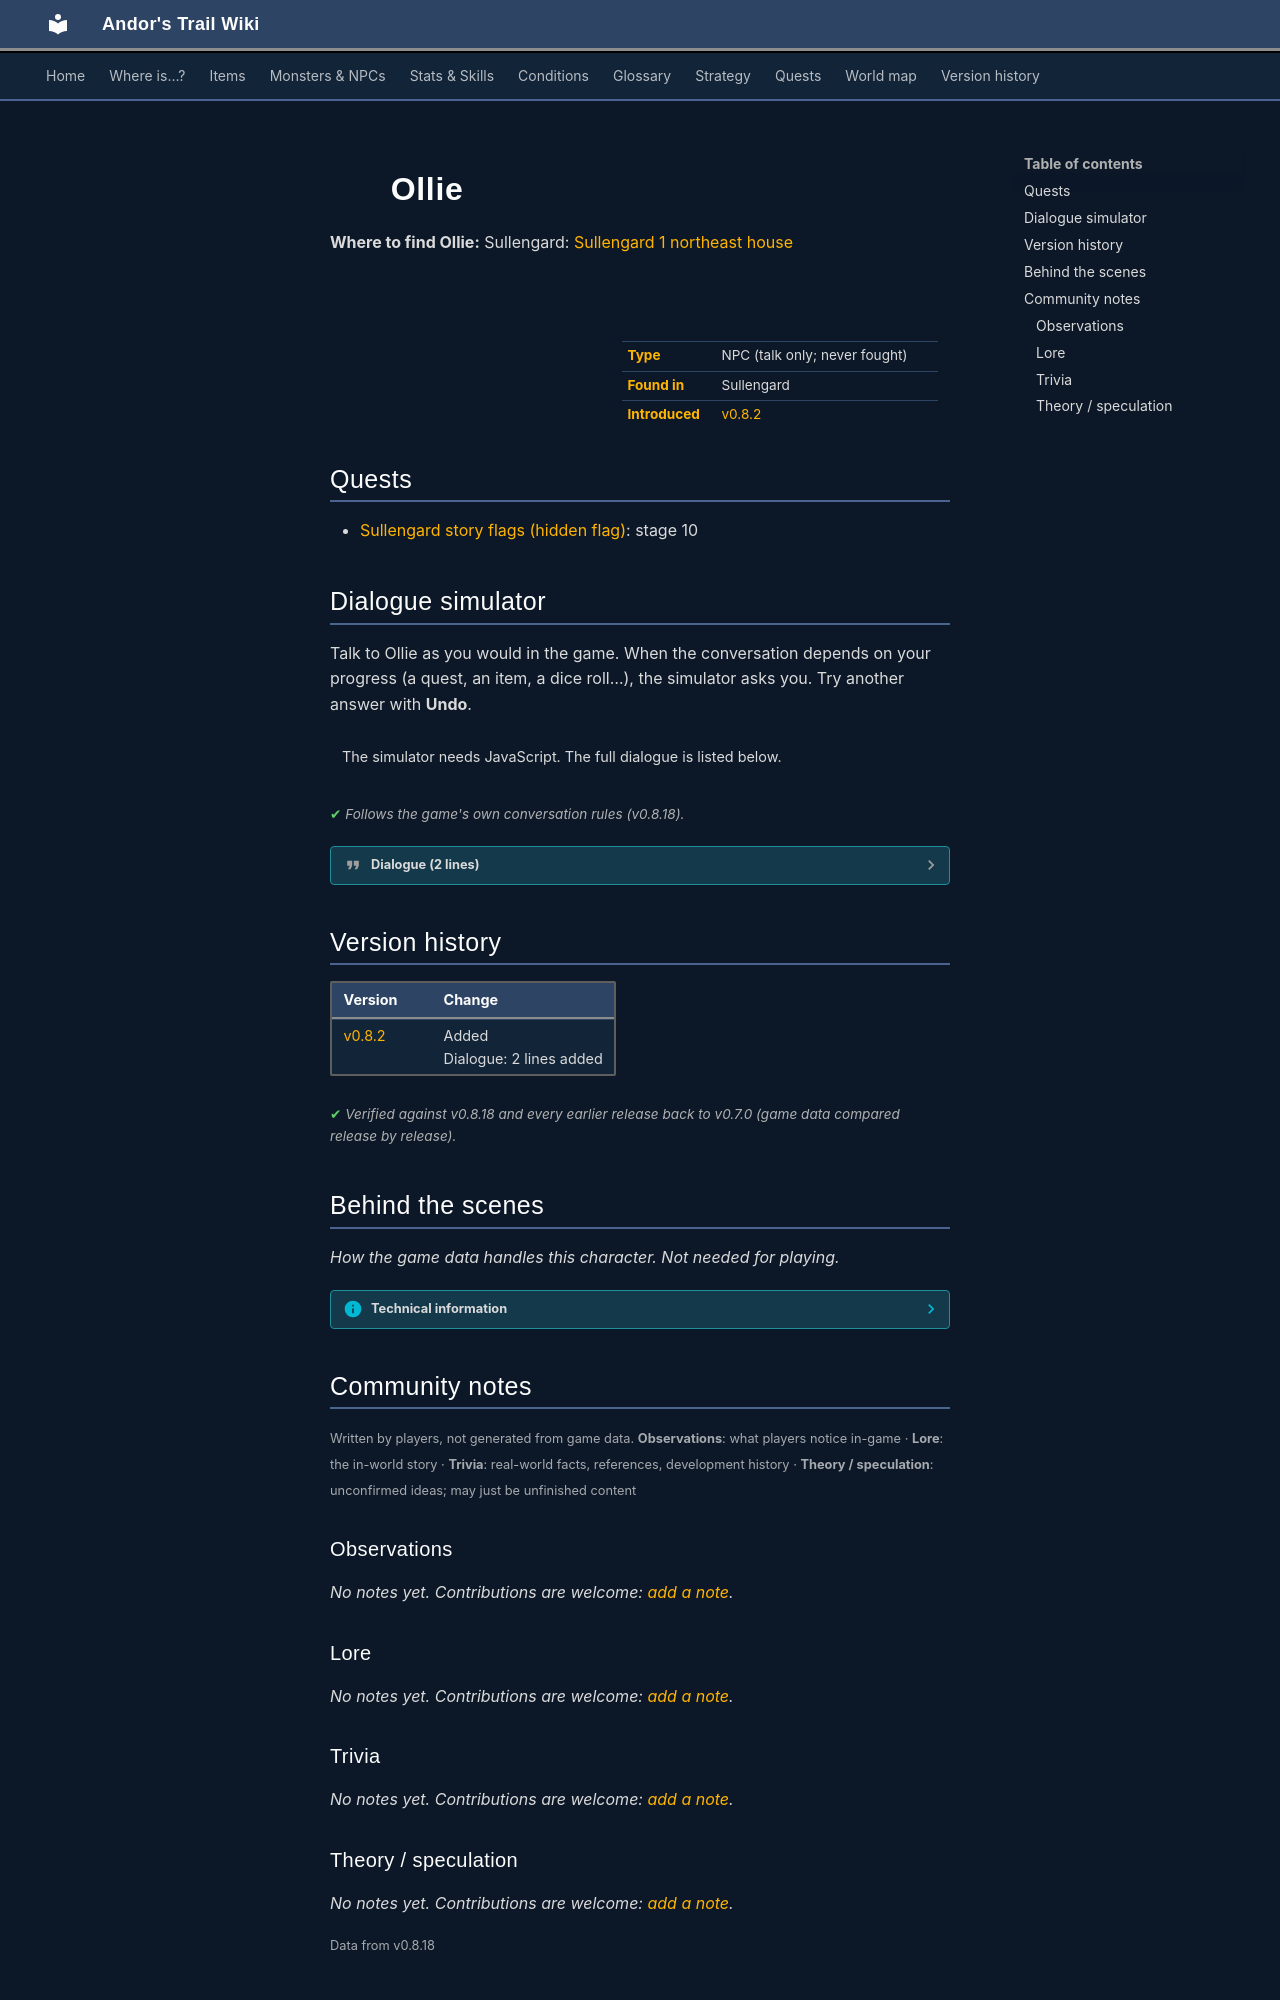

repository: asdfghjkl628/Andor-s-Trail-Wikiiii · page: monsters/sullengard_newborn_baby/index.html · generator: mkdocs

---
description: "Ollie is a non-player character (NPC) in Andor's Trail, found in Sullengard."
---

# ![](../assets/icons/monsters/monsters_ld1_142.png){ .sprite } Ollie

**Where to find Ollie:** Sullengard: [Sullengard 1 northeast house](../maps/sullengard1_northeast_house.md#pin-npc-sullengard_newborn_baby)

<div class="infobox" markdown>

<p class="ib-img"><img class="sprite" src="../../assets/icons/monsters/monsters_ld1_142.png" alt=""></p>

| | |
|---|---|
| **Type** | NPC (talk only; never fought) |
| **Found in** | Sullengard |
| **Introduced** | [v0.8.2](../versions/0.8.2.md) |

</div>

## Quests

- [Sullengard story flags (hidden flag)](../quests/sullengard_hidden.md): stage 10

## Dialogue simulator

Talk to Ollie as you would in the game. When the conversation depends on your progress (a quest, an item, a dice roll…), the simulator asks you. Try another answer with **Undo**.

<div class="dlg-sim" data-src="../../assets/dialogue/sullengard_ollie.json" data-npc="Ollie" markdown="0"><noscript>The simulator needs JavaScript. The full dialogue is listed below.</noscript></div>

<p class="verified">Follows the game's own conversation rules (v0.8.18).</p>

??? quote "Dialogue (2 lines)"

    *Exactly as in the game files. Each line appears once; links jump to where a choice leads.*

    <span id="d-sullengard_ollie"></span>**`sullengard_ollie`** Ollie: “Coocoo.”

    - “[Tickle Ollie's tummy]” *(if NOT reached stage 10 of [Sullengard story flags (hidden flag)](../quests/sullengard_hidden.md#stage-10))* → [sullengard_ollie_giggle](#d-sullengard_ollie_giggle)
    - “[Pat Ollie's tummy]” *(if NOT reached stage 10 of [Sullengard story flags (hidden flag)](../quests/sullengard_hidden.md#stage-10))* → [sullengard_ollie_giggle](#d-sullengard_ollie_giggle)

    <span id="d-sullengard_ollie_giggle"></span>**`sullengard_ollie_giggle`** Ollie: “[Giggles cutely]” — **effects:** sets stage 10 of [Sullengard story flags (hidden flag)](../quests/sullengard_hidden.md#stage-10)




## Version history

| Version | Change |
|---|---|
| [v0.8.2](../versions/0.8.2.md) | Added<br>Dialogue: 2 lines added |

<p class="verified">Verified against v0.8.18 and every earlier release back to v0.7.0 (game data compared release by release).</p>


## Behind the scenes

*How the game data handles this character. Not needed for playing.*

??? info "Technical information"

    | | |
    |---|---|
    | Entry ID | `sullengard_newborn_baby` |
    | Type (wiki) | NPC |
    | Spawn group | `ollie` |
    | Loot table | – |
    | Conversation | `sullengard_ollie` |
    | Faction | – |
    | Movement | – |
    | Icon | `monsters_ld1:142` |
    | Defined in | `res/raw/monsterlist_sullengard.json` |

    Raw data:

    ```json
    {
     "id": "sullengard_newborn_baby",
     "name": "Ollie",
     "iconID": "monsters_ld1:142",
     "unique": 1,
     "monsterClass": "humanoid",
     "spawnGroup": "ollie",
     "phraseID": "sullengard_ollie"
    }
    ```


## Community notes

<small>Written by players, not generated from game data. **Observations**: what players notice in-game · **Lore**: the in-world story · **Trivia**: real-world facts, references, development history · **Theory / speculation**: unconfirmed ideas; may just be unfinished content</small>

### Observations

*No notes yet. Contributions are welcome: [add a note](https://github.com/asdfghjkl628/Andor-s-Trail-Wikiiii/new/main/notes/monsters?filename=sullengard_newborn_baby.md&value=%23%23%20Observations%0A%0A%3C%21--%20what%20players%20notice%20in-game%20--%3E%0A%0A%23%23%20Lore%0A%0A%3C%21--%20the%20in-world%20story%20--%3E%0A%0A%23%23%20Trivia%0A%0A%3C%21--%20real-world%20facts%2C%20references%2C%20development%20history%20--%3E%0A%0A%23%23%20Theory%20/%20speculation%0A%0A%3C%21--%20unconfirmed%20ideas%3B%20may%20just%20be%20unfinished%20content%20--%3E%0A).*

### Lore

*No notes yet. Contributions are welcome: [add a note](https://github.com/asdfghjkl628/Andor-s-Trail-Wikiiii/new/main/notes/monsters?filename=sullengard_newborn_baby.md&value=%23%23%20Observations%0A%0A%3C%21--%20what%20players%20notice%20in-game%20--%3E%0A%0A%23%23%20Lore%0A%0A%3C%21--%20the%20in-world%20story%20--%3E%0A%0A%23%23%20Trivia%0A%0A%3C%21--%20real-world%20facts%2C%20references%2C%20development%20history%20--%3E%0A%0A%23%23%20Theory%20/%20speculation%0A%0A%3C%21--%20unconfirmed%20ideas%3B%20may%20just%20be%20unfinished%20content%20--%3E%0A).*

### Trivia

*No notes yet. Contributions are welcome: [add a note](https://github.com/asdfghjkl628/Andor-s-Trail-Wikiiii/new/main/notes/monsters?filename=sullengard_newborn_baby.md&value=%23%23%20Observations%0A%0A%3C%21--%20what%20players%20notice%20in-game%20--%3E%0A%0A%23%23%20Lore%0A%0A%3C%21--%20the%20in-world%20story%20--%3E%0A%0A%23%23%20Trivia%0A%0A%3C%21--%20real-world%20facts%2C%20references%2C%20development%20history%20--%3E%0A%0A%23%23%20Theory%20/%20speculation%0A%0A%3C%21--%20unconfirmed%20ideas%3B%20may%20just%20be%20unfinished%20content%20--%3E%0A).*
